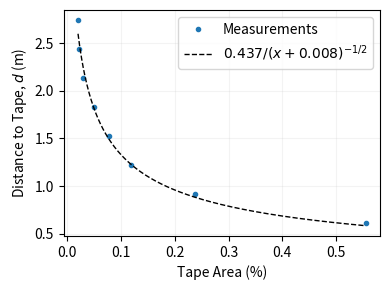

This figure's Python source:
from scipy.optimize import curve_fit
import numpy as np
import matplotlib.pyplot as plt

def ft_to_m(ft):
    return ft*12*25.4e-3

def func(x, a, b):
    f = lambda x: a*np.sqrt(1/(x + b))
    if isinstance(x, list):
        return [f(xi) for xi in x]
    return f(x)

if __name__ == '__main__':
    data = [(0.555, 2),
            (0.237, 3),
            (0.119, 4),
            (0.078, 5),
            (0.050, 6),
            (0.029, 7),
            (0.022, 8),
            (0.02, 9)]

# %% Format data and perform unit conversions
    area = []
    distance_m = []
    for (area_percent, distance_ft) in data:
        area.append(area_percent)
        distance_m.append(ft_to_m(distance_ft))

# %% Fit data
    popt, pcov = curve_fit(func, area, distance_m)
    x = np.linspace(min(area), max(area), 1001)

    plt.figure(figsize=(4,3))
    plt.plot(area, distance_m, marker='.', linestyle='', linewidth=1.0, label='Measurements')   

    plt.plot(x, func(x, *popt), linestyle='--', color='k', linewidth=1.0, label=fr'${popt[0]:0.3f}/(x+{popt[1]:0.3f})$'+r'$^{-1/2}$' )
    plt.legend(loc='upper right')
    plt.grid(which='both', alpha=0.15)
    plt.ylabel(r'Distance to Tape, $d$ (m)')
    plt.xlabel(r'Tape Area (%)')
    plt.tight_layout()
    plt.savefig('tape_calibration.png', dpi=300)
    plt.show() 